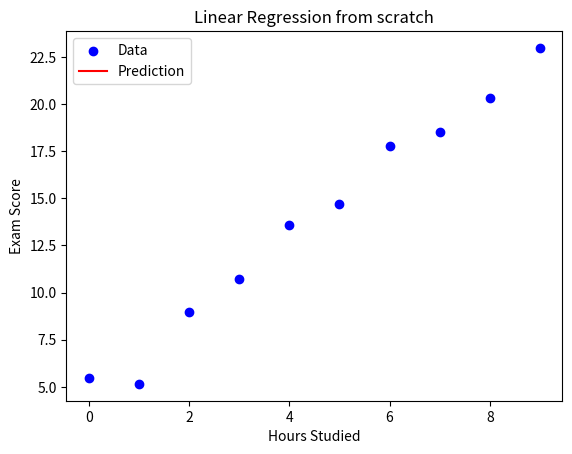

Reproduce this figure in Python.
import numpy as np
import matplotlib.pyplot as plt

# Generate datasets
X = np.arange(0, 10, 1) # from 0 up to 9
y = 2 * X + 5 + np.random.randn(len(X)) # len(X) is noise

# convert to columns for matrix multiplication
X = X.reshape(-1, 1) # shape (10, 1)
y = y.reshape(-1, 1) # shape (10, 1)

# normalize feature
X_max = np.max(X)
X_min = np.min(X)

y_max = np.max(y)
y_min = np.max(y)

y_normalized = (y - y_min) / (y_max - y_min)
X_normalzied = (X - X_min) / (X_max - X_min)

# initialized parameters
w = np.array([[0.0]]) # weight
b = 0.0
learning_rate = 0.1
epochs = 1000
m = X_normalzied.shape[0] # number of samples

# train model gradient descent

for i in range(epochs):
    y_pred = X_normalzied @ w + b

    # compute gradients
    dw = (2/m) * (X_normalzied.T @ (y_pred - y_normalized))
    db = (2/m) * np.sum(y_pred - y_normalized)

    # update parameters
    w -= learning_rate * dw
    b = learning_rate * db

# Make smooth predictions for ploting
x_plot = np.linspace(0, 10, 100).reshape(-1, 1)
x_plot_norm = (x_plot - X_min) / (X_max - X_min)
y_plot_norm = (x_plot_norm @ w + b)

# denormalize predictions
y_plot = y_plot_norm * (y_max - y_min) + y_min

plt.scatter(X, y, color='blue', label='Data')
plt.plot(x_plot, y_plot, color='red', label='Prediction')
plt.xlabel('Hours Studied')
plt.ylabel('Exam Score')
plt.title('Linear Regression from scratch')
plt.legend()
plt.show()